Labelled photos from "temp_combined_dataset", an image-classification folder in Mahbub0001/Medical_Image_Diagnosis_System-Microscopic-X-ray-Image-. The possible labels are: anemic, non-anemic.

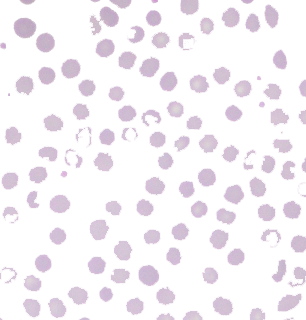
Label: non-anemic

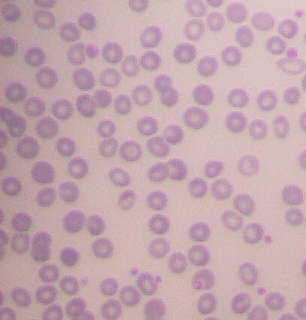
Label: anemic

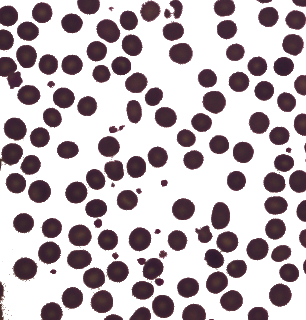
Label: non-anemic

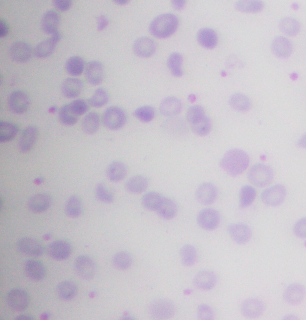
Label: anemic
